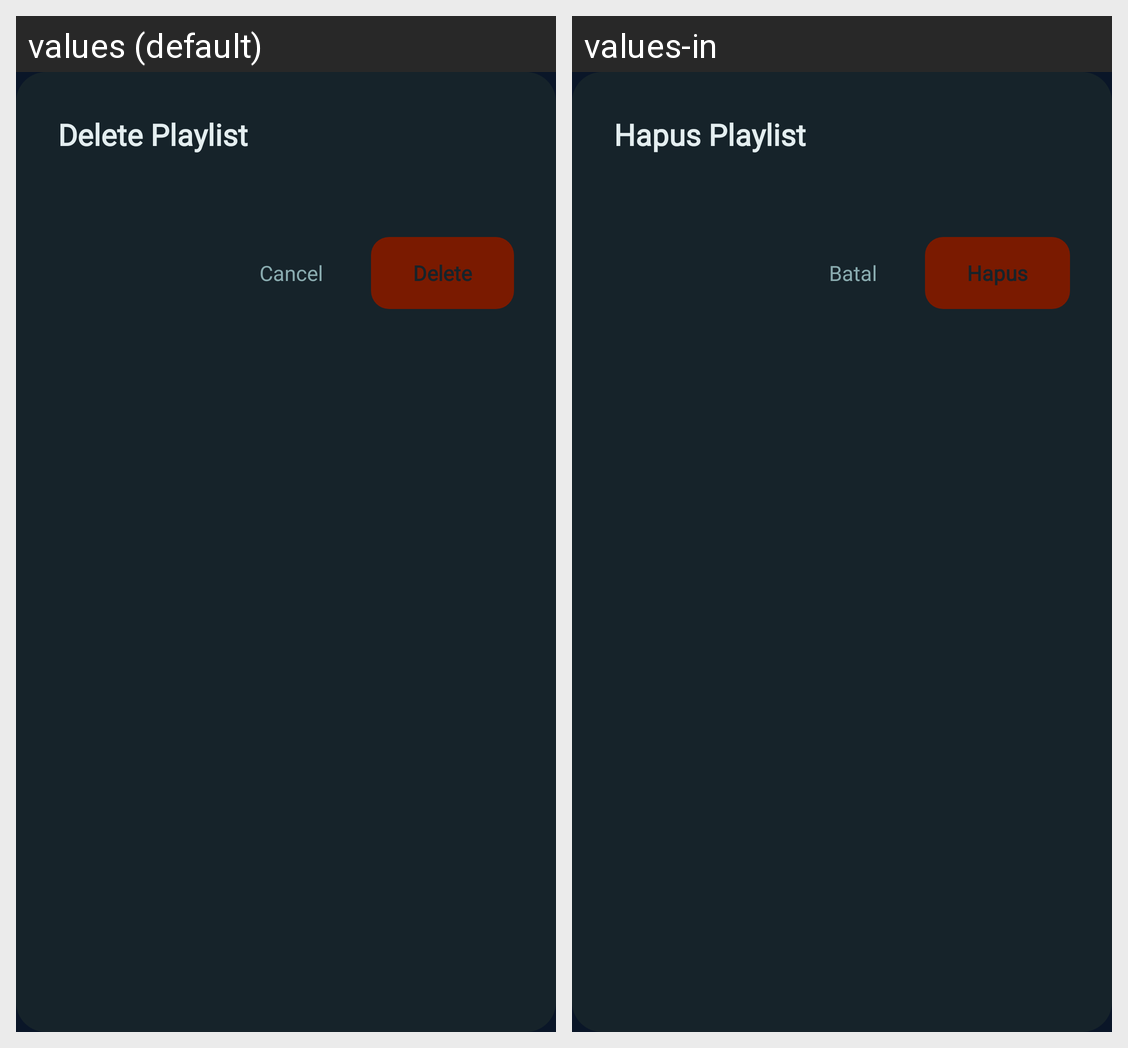

Translations of the strings shown on this Android screen, per locale in the grid:
Android screen res/layout/dialog_delete_playlist.xml rendered under 2 locales, left to right: values (default), values-in. Device: Nexus 5 (rendered at 1080×1920; each locale shown at half size, 540×960, under a caption strip naming it); theme Theme.PlayM3U.
Strings drawn on this screen, with the default value and each locale's value (text and hints the layout hard-codes, and strings that could not be matched under every locale, appear in the picture but are not listed):

delete_playlist_title
  values: Delete Playlist
  values-in: Hapus Playlist

delete_playlist_cancel
  values: Cancel
  values-in: Batal

delete_playlist_confirm
  values: Delete
  values-in: Hapus
